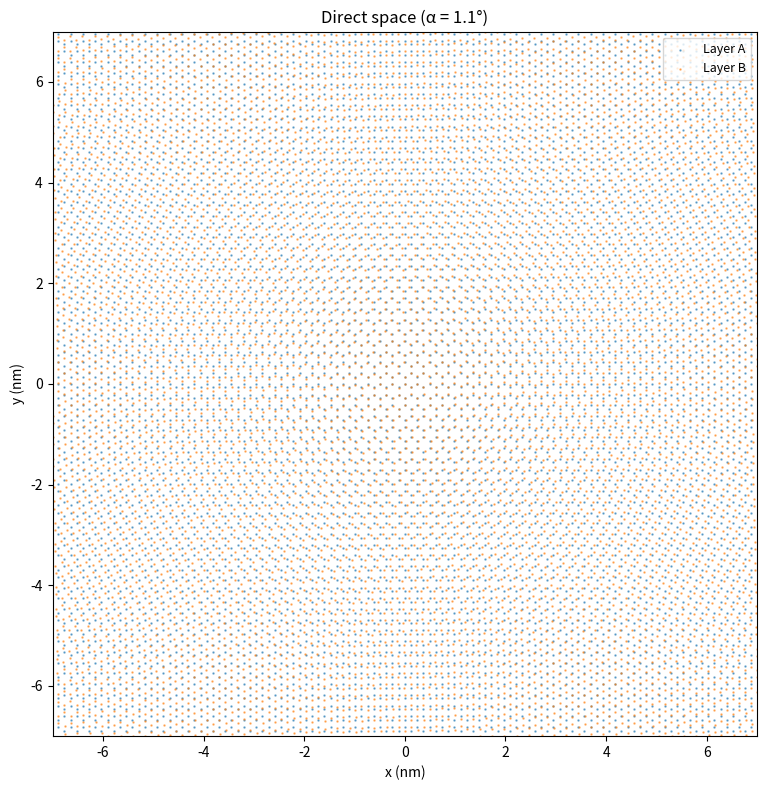
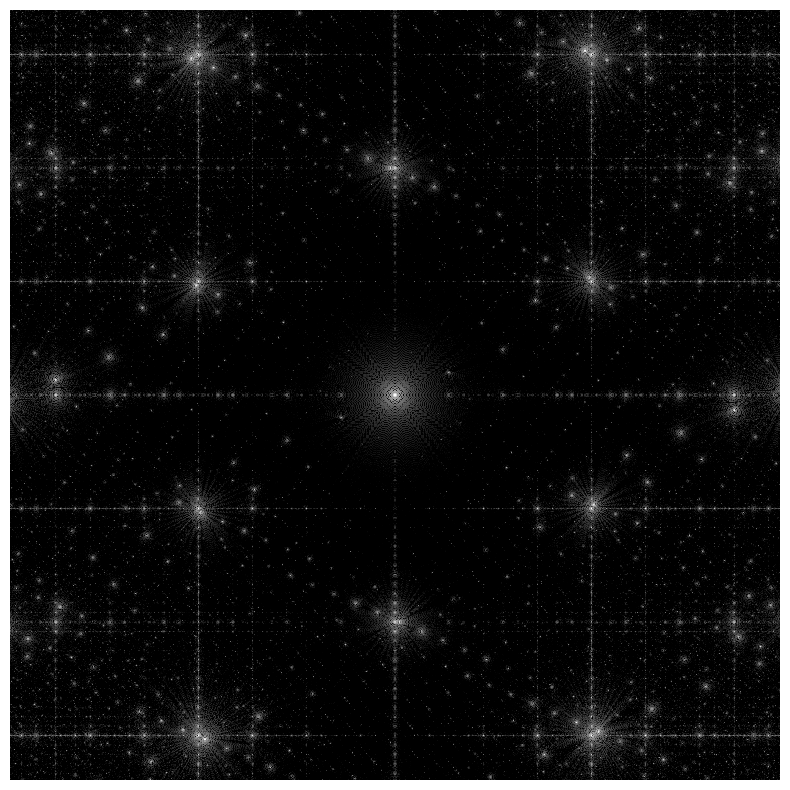

Write the Python code that produced these figures, in order.
import numpy as np
import matplotlib.pyplot as plt
import os

"""
Simplified twisted bilayer honeycomb lattice generator.
Generates two separate figures:
1. Direct space (zoomed view)
2. Fourier space (log scale, grayscale, no decorations)
"""

# ============================================================
# USER PARAMETERS
# ============================================================
# Lattice generation
L_nm = 8*10.0          # real-space disk radius (nm)
alpha_deg = 1.10      # twist angle (deg)

# FFT parameters
N_fft = 8*512          # grid size for FFT (power of 2)
margin = 1.10         # extend real-space box beyond points (>=1.0)

# Graphene lattice constant
a_graphene_A = 2.46   # Å
a_nm = a_graphene_A * 0.1  # nm

# Direct space view limits (zoom control)
RS_XLIM = (-7.0, 7.0)   # nm
RS_YLIM = (-7.0, 7.0)   # nm

# Fourier space colormap limits (log10 scale)
VMIN_LOG = 2.0        # minimum value for log10(1 + amp)
VMAX_LOG = 5.0        # maximum value for log10(1 + amp)

# Fourier space zoom control
K_LIM = 50.0          # max k-value to display (rad/nm), set to None for full range

# Save parameters
SAVE_DIR = os.getcwd()  # default folder (current working directory)
DPI = 300               # resolution for PNG files

# ============================================================
# HONEYCOMB LATTICE GENERATION
# ============================================================
def honeycomb_points_disk(L_nm, a_nm):
    """
    Generates honeycomb lattice points inside a disk of radius L_nm.
    """
    a1 = np.array([a_nm, 0.0])
    a2 = np.array([0.5 * a_nm, 0.5 * np.sqrt(3) * a_nm])
    dAB = a_nm / np.sqrt(3)  # nearest-neighbor bond length
    basis = [np.array([0.0, 0.0]), np.array([0.0, dAB])]

    nmax = int(np.ceil((L_nm / a_nm) * 2.5)) + 2

    pts = []
    for n1 in range(-nmax, nmax + 1):
        for n2 in range(-nmax, nmax + 1):
            R = n1 * a1 + n2 * a2
            for b in basis:
                p = R + b
                if np.hypot(p[0], p[1]) <= L_nm:
                    pts.append(p)

    return np.array(pts) if pts else np.zeros((0, 2))

def rotate_points(points, angle_deg):
    """Rotate points by angle_deg."""
    ang = np.deg2rad(angle_deg)
    R = np.array([[np.cos(ang), -np.sin(ang)],
                  [np.sin(ang),  np.cos(ang)]], dtype=float)
    return points @ R.T

# ============================================================
# DENSITY IMAGE AND FFT
# ============================================================
def points_to_density(points, N, extent_nm):
    """
    Convert points to density image on grid.
    """
    half = extent_nm / 2.0
    x = points[:, 0]
    y = points[:, 1]
    edges = np.linspace(-half, half, N + 1)
    H, _, _ = np.histogram2d(y, x, bins=[edges, edges])
    return H

def fft_amplitude(density, extent_nm):
    """
    Compute FFT amplitude and k-space coordinates.
    Returns: amp(kx,ky), kx array, ky array (all in rad/nm)
    """
    N = density.shape[0]
    dx = extent_nm / N  # nm per pixel

    fx = np.fft.fftfreq(N, d=dx)  # cycles/nm
    fy = np.fft.fftfreq(N, d=dx)

    kx = 2 * np.pi * fx  # rad/nm
    ky = 2 * np.pi * fy

    F = np.fft.fft2(density)
    F = np.fft.fftshift(F)
    amp = np.abs(F)

    kx = np.fft.fftshift(kx)
    ky = np.fft.fftshift(ky)

    return amp, kx, ky

# ============================================================
# GENERATE LATTICES
# ============================================================
print("Generating honeycomb lattices...")
ptsA = honeycomb_points_disk(L_nm=L_nm, a_nm=a_nm)
ptsB = rotate_points(ptsA, alpha_deg)
all_points = np.vstack([ptsA, ptsB])

print(f"Layer A: {len(ptsA)} atoms")
print(f"Layer B: {len(ptsB)} atoms")

# ============================================================
# COMPUTE FFT
# ============================================================
max_xy = np.max(np.abs(all_points)) if all_points.size else L_nm
extent_nm = margin * 2.0 * max(max_xy, L_nm)

print(f"Creating density grid ({N_fft}x{N_fft})...")
density = points_to_density(all_points, N=N_fft, extent_nm=extent_nm)

print("Computing FFT...")
amp, kx, ky = fft_amplitude(density, extent_nm)
amp_log = np.log10(1 + amp)

# ============================================================
# PLOT AND SAVE
# ============================================================
print("Creating plots...")

# Figure 1: Direct space
fig1 = plt.figure(figsize=(8, 8))
ax1 = fig1.add_subplot(111)
ax1.set_aspect("equal", "box")
ax1.set_xlabel("x (nm)")
ax1.set_ylabel("y (nm)")
ax1.set_title(f"Direct space (α = {alpha_deg}°)")
ax1.scatter(ptsA[:, 0], ptsA[:, 1], s=0.6, alpha=0.55, label="Layer A")
ax1.scatter(ptsB[:, 0], ptsB[:, 1], s=0.6, alpha=0.55, label="Layer B")
ax1.legend(loc="upper right", fontsize=9)
ax1.set_xlim(RS_XLIM)
ax1.set_ylim(RS_YLIM)
plt.tight_layout()

# Save Figure 1
filename1 = os.path.join(SAVE_DIR, f"direct_space_alpha_{alpha_deg:.3f}deg.png")
fig1.savefig(filename1, dpi=DPI, bbox_inches='tight')
print(f"Saved: {filename1}")

# Figure 2: Fourier space (no decorations)
fig2 = plt.figure(figsize=(8, 8))
ax2 = fig2.add_subplot(111)
ax2.imshow(
    amp_log,
    origin="lower",
    extent=[kx[0], kx[-1], ky[0], ky[-1]],
    aspect="equal",
    cmap="gray",
    vmin=VMIN_LOG,
    vmax=VMAX_LOG,
    interpolation="nearest"
)

# Apply k-space zoom if K_LIM is set
if K_LIM is not None:
    ax2.set_xlim(-K_LIM, K_LIM)
    ax2.set_ylim(-K_LIM, K_LIM)

ax2.axis('off')  # Remove all axes, labels, ticks
plt.tight_layout()

# Save Figure 2
filename2 = os.path.join(SAVE_DIR, f"fourier_space_alpha_{alpha_deg:.3f}deg.png")
fig2.savefig(filename2, dpi=DPI, bbox_inches='tight')
print(f"Saved: {filename2}")

plt.show()

print("Done!")
